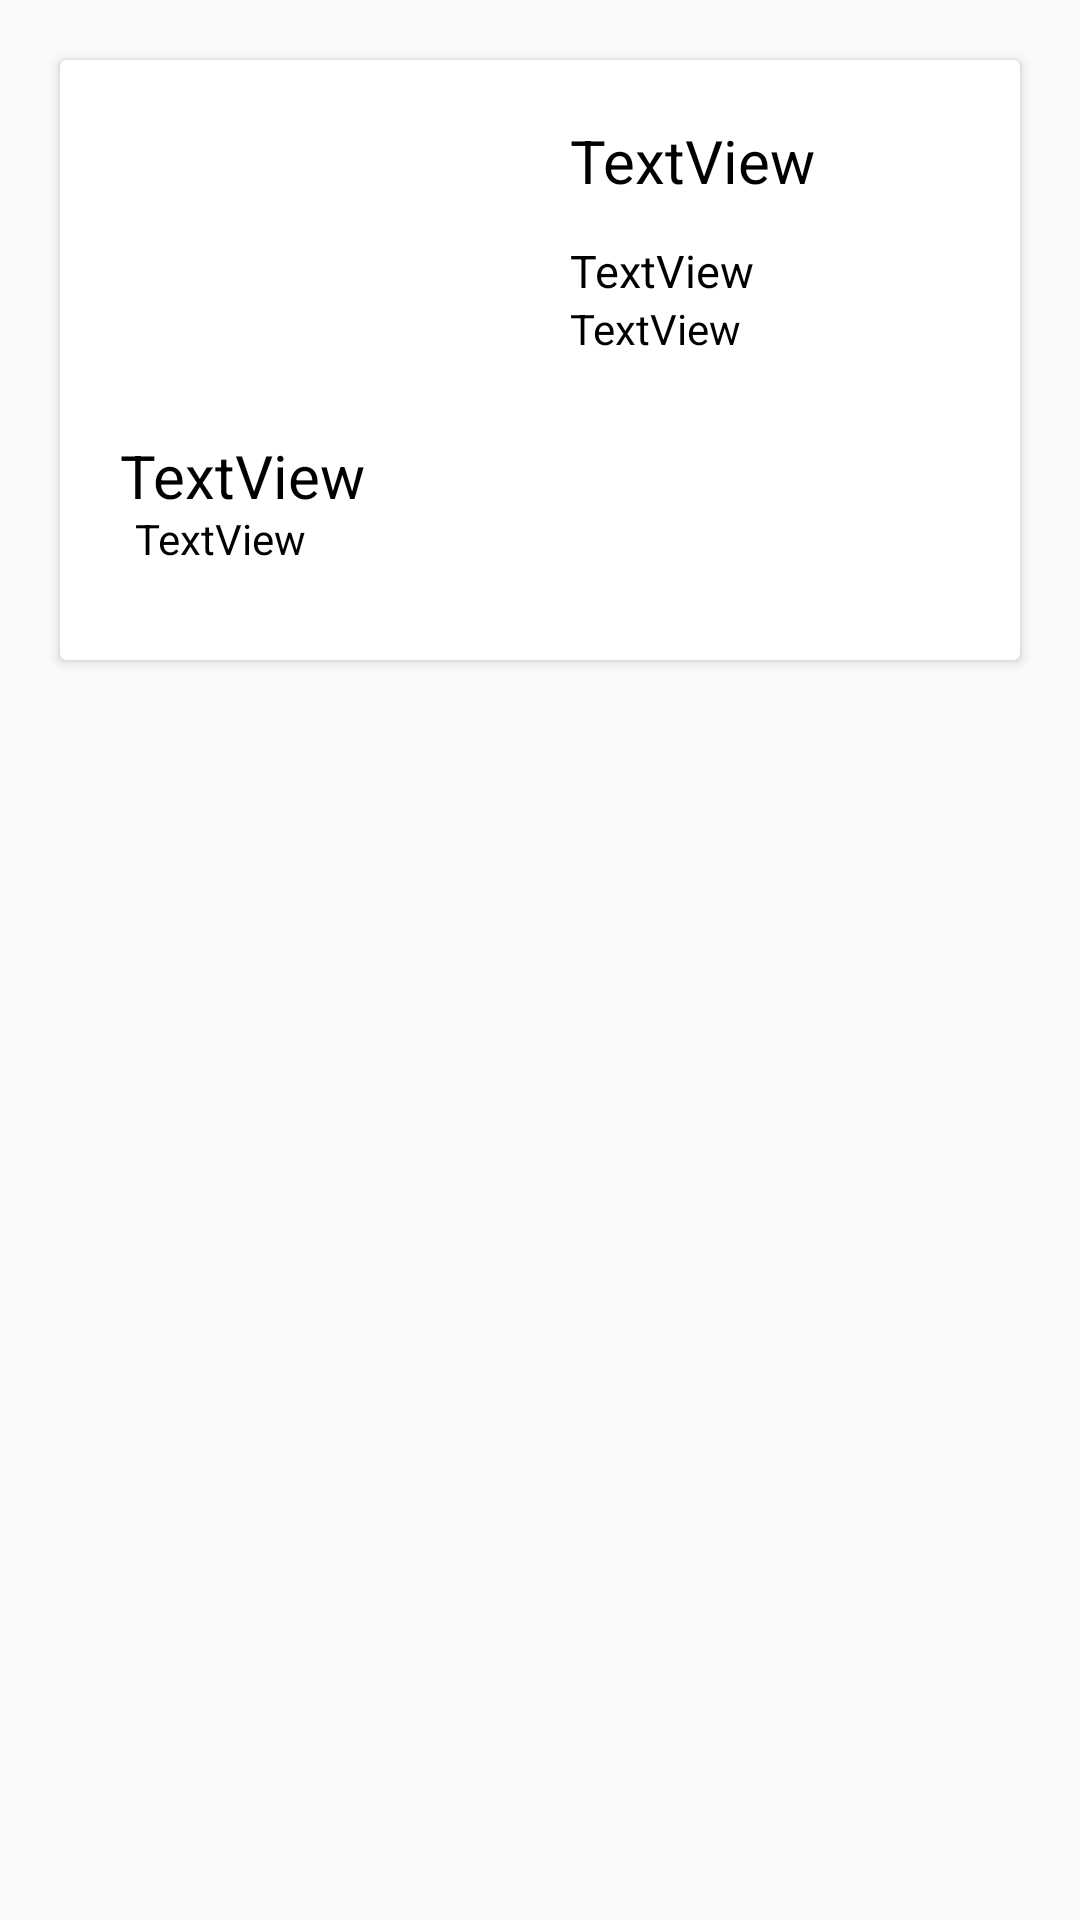

Layout XML and referenced resources for this Android screen:
<!-- AndroidManifest.xml: application theme AppTheme -->
<!-- res/layout/custom_layout.xml -->
<?xml version="1.0" encoding="utf-8"?>
<RelativeLayout xmlns:android="http://schemas.android.com/apk/res/android"
    xmlns:app="http://schemas.android.com/apk/res-auto"
    android:orientation="vertical" android:layout_width="match_parent"
    android:layout_height="220dp">

    <androidx.cardview.widget.CardView
        android:layout_width="match_parent"
        android:layout_height="200dp"
        android:layout_margin="20dp"
        >

        <ImageView
            android:id="@+id/image"
            android:layout_width="145dp"
            android:layout_height="120dp"
            android:layout_marginLeft="5dp"
            android:layout_marginTop="5dp"
            app:layout_constraintBottom_toBottomOf="parent"
            app:layout_constraintEnd_toEndOf="parent"
            app:layout_constraintStart_toStartOf="parent"
            app:layout_constraintTop_toTopOf="parent"
            app:srcCompat="@drawable/ad" />

        <TextView
            android:id="@+id/real"
            android:layout_width="wrap_content"
            android:layout_height="wrap_content"
            android:layout_marginLeft="170dp"
            android:layout_marginTop="20dp"
            android:text="TextView"
            android:textColor="#000"
            android:textSize="20sp"
            app:layout_constraintBottom_toBottomOf="parent"
            app:layout_constraintEnd_toEndOf="parent"
            app:layout_constraintStart_toStartOf="parent"
            app:layout_constraintTop_toTopOf="parent" />

        <TextView
            android:id="@+id/movie"
            android:layout_width="wrap_content"
            android:layout_height="wrap_content"
            android:layout_marginLeft="20dp"
            android:layout_marginTop="125dp"
            android:text="TextView"
            android:textColor="#000"
            android:textSize="20sp"
            app:layout_constraintBottom_toBottomOf="parent"
            app:layout_constraintEnd_toEndOf="parent"
            app:layout_constraintStart_toStartOf="parent"
            app:layout_constraintTop_toTopOf="parent" />

        <TextView
            android:id="@+id/team"
            android:layout_width="wrap_content"
            android:layout_height="wrap_content"
            android:layout_marginLeft="170dp"
            android:layout_marginTop="60dp"
            android:text="TextView"
            android:textColor="#000"
            android:textSize="15sp"
            app:layout_constraintBottom_toBottomOf="parent"
            app:layout_constraintEnd_toEndOf="parent"
            app:layout_constraintStart_toStartOf="parent"
            app:layout_constraintTop_toTopOf="parent" />

        <TextView
            android:id="@+id/first"
            android:layout_width="wrap_content"
            android:layout_height="wrap_content"
            android:layout_marginLeft="25dp"
            android:layout_marginTop="150dp"
            android:text="TextView"
            android:textColor="#000"
            app:layout_constraintBottom_toBottomOf="parent"
            app:layout_constraintTop_toTopOf="parent" />

        <TextView
            android:id="@+id/create"
            android:layout_width="wrap_content"
            android:layout_height="wrap_content"
            android:layout_marginLeft="170dp"
            android:layout_marginTop="80dp"
            android:text="TextView"
            android:textColor="#000"
            app:layout_constraintBottom_toBottomOf="parent"
            app:layout_constraintEnd_toEndOf="parent"
            app:layout_constraintStart_toStartOf="parent"
            app:layout_constraintTop_toTopOf="parent" />


    </androidx.cardview.widget.CardView>
</RelativeLayout>
<!-- resources referenced by this layout -->
<resources>
  <style name="AppTheme" parent="Theme.AppCompat.Light.NoActionBar">
          
          <item name="colorPrimary">@color/colorPrimary</item>
          <item name="colorPrimaryDark">@color/colorPrimaryDark</item>
          <item name="colorAccent">@color/colorAccent</item>
          <item name="android:windowNoTitle">true</item>
      </style>
  <color name="colorPrimary">#008577</color>
  <color name="colorPrimaryDark">#12005e</color>
  <color name="colorAccent">#D81B60</color>
</resources>
